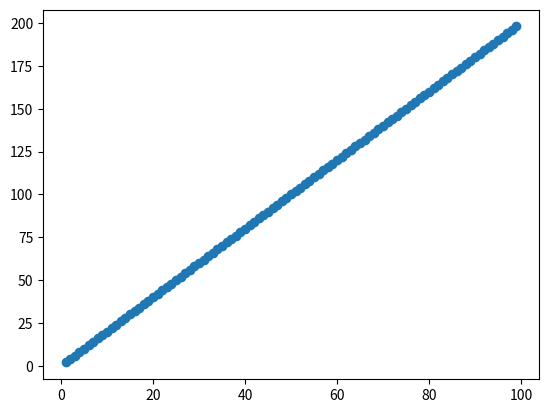

Source code (Python):
import numpy as np
import pandas as pd
import seaborn as sns
import matplotlib.pyplot as plt
from pandas.plotting import parallel_coordinates


xpoints = np.array(range(1,100))
ypoints = xpoints + xpoints 

plt.scatter(xpoints, ypoints, label = 'Random')
plt.show()